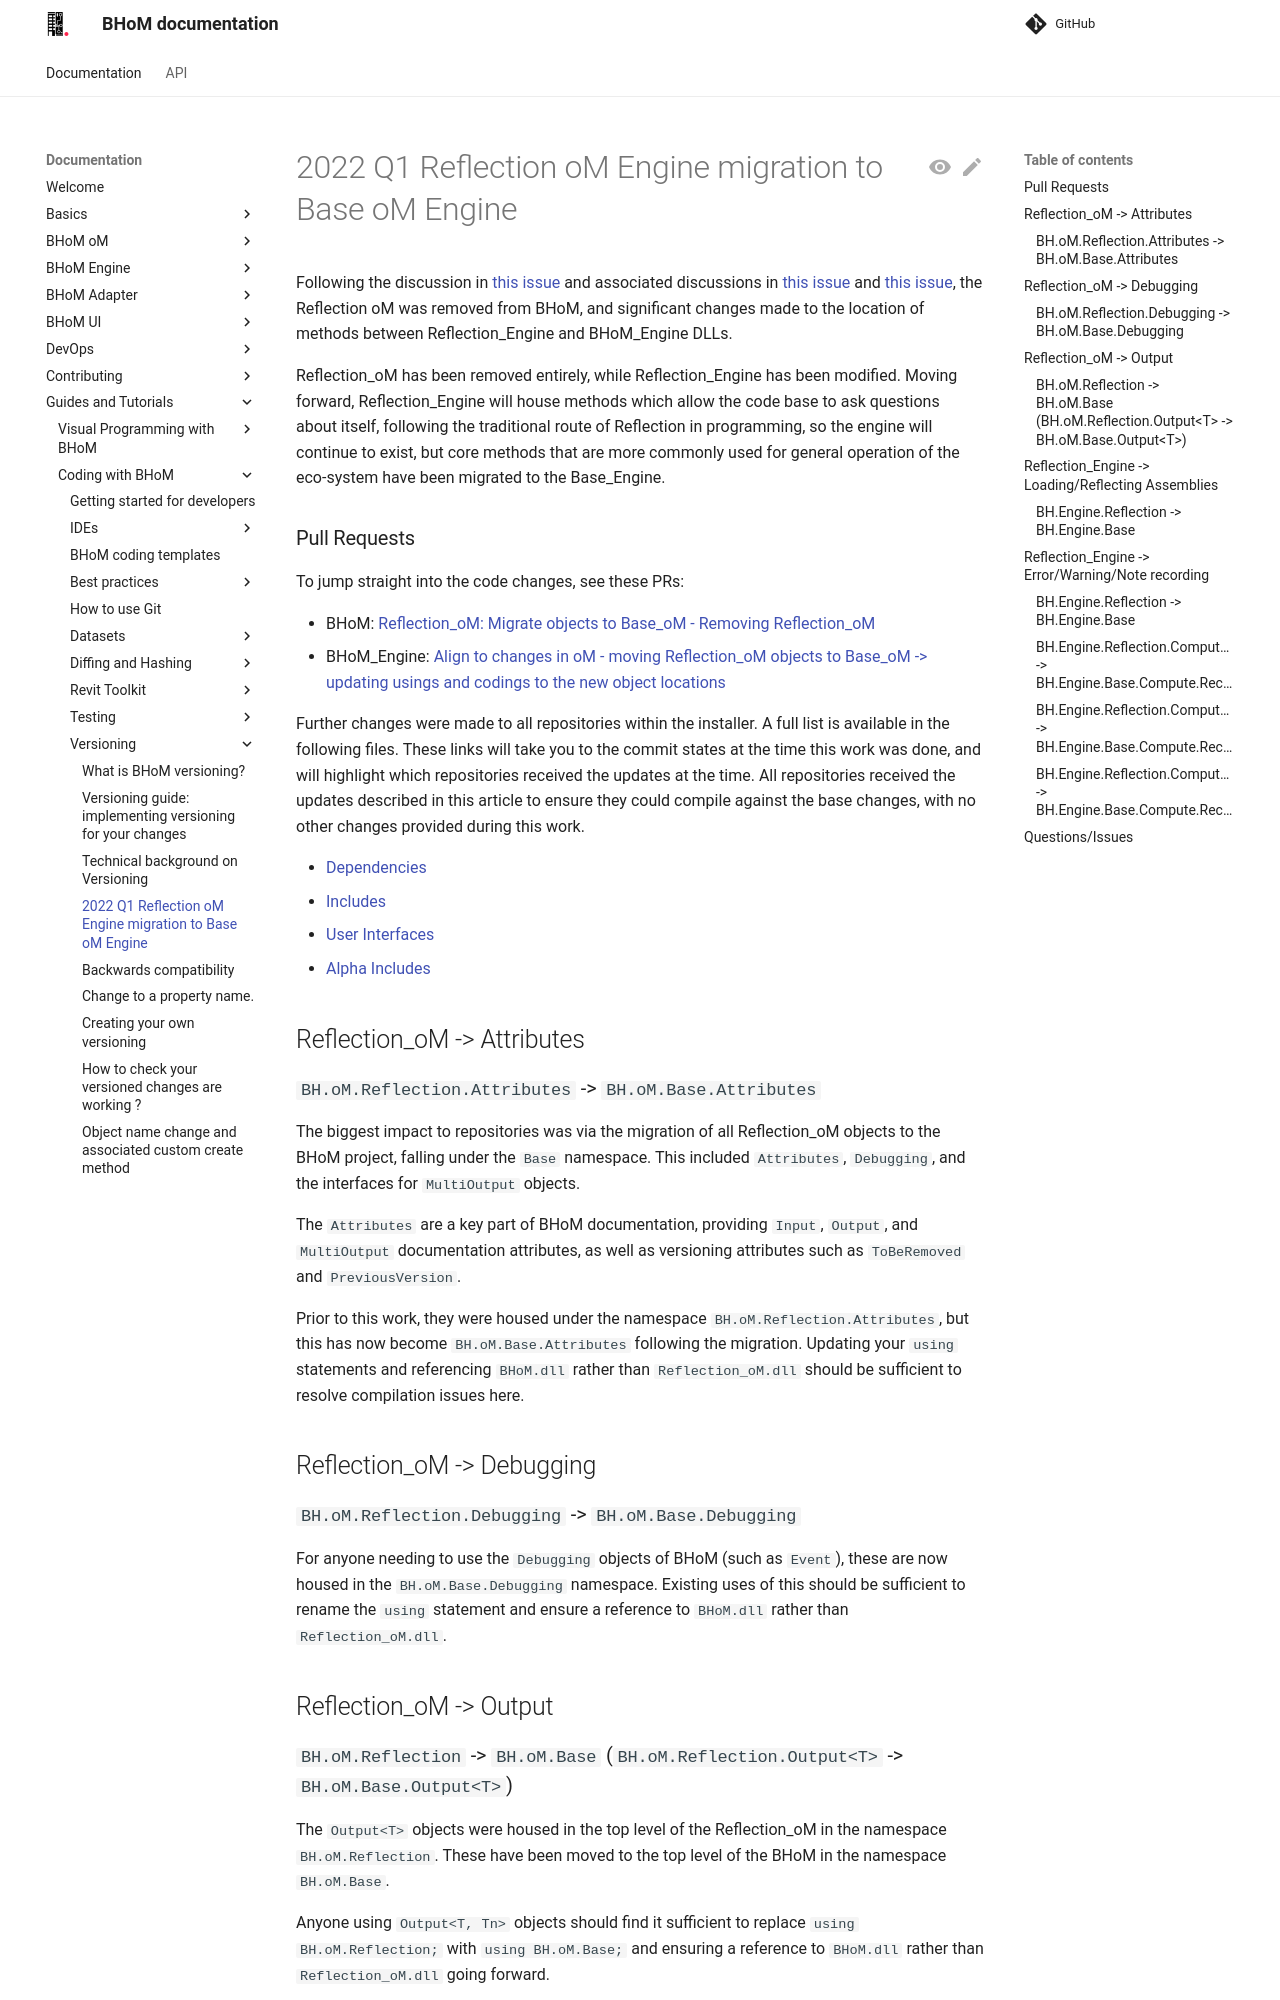

repository: BHoM/documentation · page: Guides-and-Tutorials/Coding-with-BHoM/Versioning/2022-Q1---Reflection-oM-Engine-migration-to-Base-oM-Engine/index.html · generator: mkdocs

Following the discussion in [this issue](https://github.com/BHoM/admin/issues/17) and associated discussions in [this issue](https://github.com/BHoM/BHoM_Engine/issues/1645) and [this issue](https://github.com/BHoM/BHoM_Engine/issues/2671), the Reflection oM was removed from BHoM, and significant changes made to the location of methods between Reflection_Engine and BHoM_Engine DLLs.

Reflection_oM has been removed entirely, while Reflection_Engine has been modified. Moving forward, Reflection_Engine will house methods which allow the code base to ask questions about itself, following the traditional route of Reflection in programming, so the engine will continue to exist, but core methods that are more commonly used for general operation of the eco-system have been migrated to the Base_Engine.

### Pull Requests

To jump straight into the code changes, see these PRs:

 - BHoM: [Reflection_oM: Migrate objects to Base_oM - Removing Reflection_oM](https://github.com/BHoM/BHoM/pull/1339)
 - BHoM_Engine: [Align to changes in oM - moving Reflection_oM objects to Base_oM -> updating usings and codings to the new object locations](https://github.com/BHoM/BHoM_Engine/pull/2729)

Further changes were made to all repositories within the installer. A full list is available in the following files. These links will take you to the commit states at the time this work was done, and will highlight which repositories received the updates at the time. All repositories received the updates described in this article to ensure they could compile against the base changes, with no other changes provided during this work.

 - [Dependencies](https://github.com/BHoM/BHoM_Installer/blob/8dfab160c13b200c9898b931f02e28b40fd733b6/dependencies.txt)
 - [Includes](https://github.com/BHoM/BHoM_Installer/blob/8dfab160c13b200c9898b931f02e28b40fd733b6/include.txt)
 - [User Interfaces](https://github.com/BHoM/BHoM_Installer/blob/8dfab160c13b200c9898b931f02e28b40fd733b6/userInterfaces.txt)
 - [Alpha Includes](https://github.com/BHoM/BHoM_Installer/blob/8dfab160c13b200c9898b931f02e28b40fd733b6/alphaIncludes.txt)

## Reflection_oM -> Attributes

### `BH.oM.Reflection.Attributes` -> `BH.oM.Base.Attributes`

The biggest impact to repositories was via the migration of all Reflection_oM objects to the BHoM project, falling under the `Base` namespace. This included `Attributes`, `Debugging`, and the interfaces for `MultiOutput` objects.

The `Attributes` are a key part of BHoM documentation, providing `Input`, `Output`, and `MultiOutput` documentation attributes, as well as versioning attributes such as `ToBeRemoved` and `PreviousVersion`.

Prior to this work, they were housed under the namespace `BH.oM.Reflection.Attributes`, but this has now become `BH.oM.Base.Attributes` following the migration. Updating your `using` statements and referencing `BHoM.dll` rather than `Reflection_oM.dll` should be sufficient to resolve compilation issues here.

## Reflection_oM -> Debugging

### `BH.oM.Reflection.Debugging` -> `BH.oM.Base.Debugging`

For anyone needing to use the `Debugging` objects of BHoM (such as `Event`), these are now housed in the `BH.oM.Base.Debugging` namespace. Existing uses of this should be sufficient to rename the `using` statement and ensure a reference to `BHoM.dll` rather than `Reflection_oM.dll`.

## Reflection_oM -> Output
